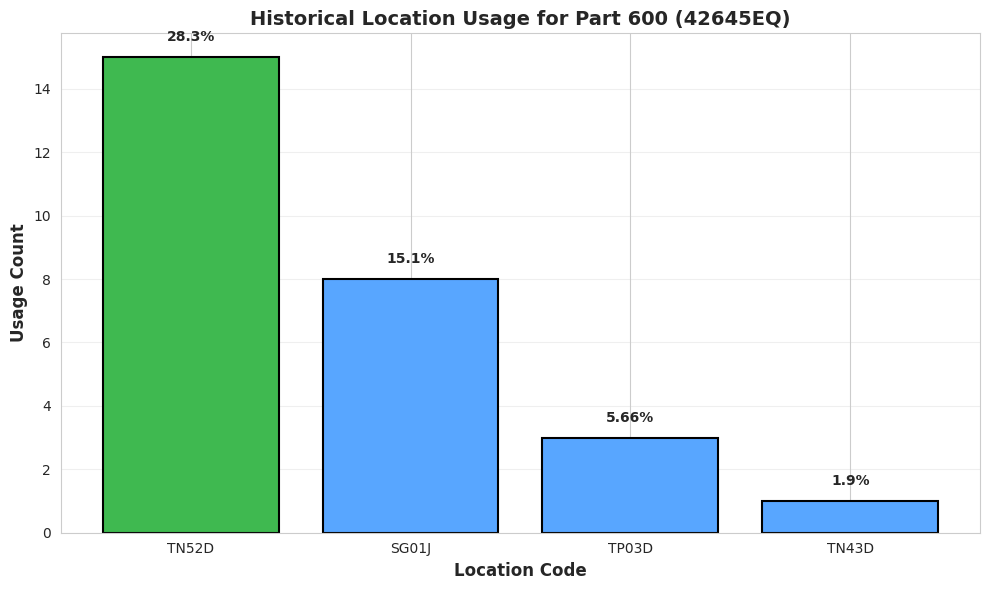
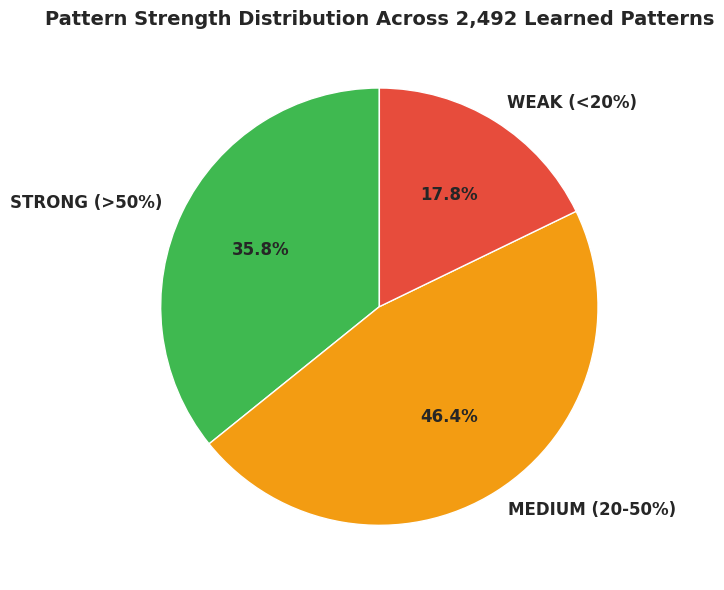

These charts were generated, in order, by the following Python code:
# Uncomment for Google Colab
# !pip install mysql-connector-python pandas matplotlib seaborn

import pandas as pd
import matplotlib.pyplot as plt
import seaborn as sns
from collections import Counter

# Configure display settings
pd.set_option('display.max_columns', None)
pd.set_option('display.max_rows', 20)
sns.set_style('whitegrid')
plt.rcParams['figure.figsize'] = (12, 6)

print('✅ Libraries loaded successfully')

# Sample data structure (what our transactions look like)
sample_transactions = pd.DataFrame([
    {'transaction_id': 12345, 'part_id': 600, 'part_code': '42645EQ', 'location': 'TN52D', 'client': 'ABC Corp', 'date': '2024-08-15'},
    {'transaction_id': 12346, 'part_id': 600, 'part_code': '42645EQ', 'location': 'TN52D', 'client': 'ABC Corp', 'date': '2024-08-20'},
    {'transaction_id': 12347, 'part_id': 600, 'part_code': '42645EQ', 'location': 'SG01J', 'client': 'ABC Corp', 'date': '2024-08-25'},
    {'transaction_id': 12348, 'part_id': 842, 'part_code': '91T47G22', 'location': 'M08F', 'client': 'XYZ Inc', 'date': '2024-09-01'},
])

print("📝 Sample Transaction Data:")
sample_transactions

# THE CORE LEARNING QUERY
# This is the actual SQL that extracts patterns from historical data

aggregation_query = '''
SELECT
    p.id AS part_id,
    p.code AS part_code,
    l.code AS location_code,
    COUNT(*) AS usage_count,
    totals.total_putaways,
    ROUND(COUNT(*) * 100.0 / totals.total_putaways, 2) AS usage_percentage
FROM 
    putaway_transaction pt
    JOIN part p ON pt.partId = p.id
    JOIN location l ON pt.locationId = l.id
    JOIN (
        -- Subquery: Calculate total putaways for each part
        SELECT partId, COUNT(*) AS total_putaways
        FROM putaway_transaction
        GROUP BY partId
    ) totals ON p.id = totals.partId
WHERE
    -- FILTER: Remove invalid locations
    l.code NOT LIKE 'FLOOR%'
    AND l.code NOT LIKE 'REC%'
    AND l.code NOT LIKE 'ORD%'
GROUP BY
    p.id, l.code
ORDER BY
    p.id, usage_count DESC
'''

print("✅ Core Learning Query Defined")
print("\nThis query extracts location usage patterns for every part in the warehouse.")

# Simulated result for Part 600 (42645EQ - Bearing)
# This is what the aggregation query returns

part_600_pattern = pd.DataFrame([
    {'part_id': 600, 'part_code': '42645EQ', 'location_code': 'TN52D', 'usage_count': 15, 'total_putaways': 53, 'usage_percentage': 28.3},
    {'part_id': 600, 'part_code': '42645EQ', 'location_code': 'SG01J', 'usage_count': 8, 'total_putaways': 53, 'usage_percentage': 15.1},
    {'part_id': 600, 'part_code': '42645EQ', 'location_code': 'TP03D', 'usage_count': 3, 'total_putaways': 53, 'usage_percentage': 5.66},
    {'part_id': 600, 'part_code': '42645EQ', 'location_code': 'TN43D', 'usage_count': 1, 'total_putaways': 53, 'usage_percentage': 1.9},
])

print("📦 Learned Pattern for Part 600 (42645EQ - Bearing)")
print("="*60)
print(f"Total Historical Putaways: 53")
print(f"\nLocation Preferences (ranked by usage):")
print()
part_600_pattern

# Visualize the pattern
plt.figure(figsize=(10, 6))
bars = plt.bar(part_600_pattern['location_code'], part_600_pattern['usage_count'], 
               color=['#3fb950', '#58a6ff', '#58a6ff', '#58a6ff'], edgecolor='black', linewidth=1.5)
plt.xlabel('Location Code', fontsize=12, weight='bold')
plt.ylabel('Usage Count', fontsize=12, weight='bold')
plt.title('Historical Location Usage for Part 600 (42645EQ)', fontsize=14, weight='bold')
plt.grid(axis='y', alpha=0.3)

# Add percentage labels on bars
for i, (bar, pct) in enumerate(zip(bars, part_600_pattern['usage_percentage'])):
    height = bar.get_height()
    plt.text(bar.get_x() + bar.get_width()/2., height + 0.5,
             f'{pct}%', ha='center', fontsize=10, weight='bold')

plt.tight_layout()
plt.show()

print("✅ TN52D is clearly the preferred location (used 15 times out of 53)")

def classify_pattern_strength(top_percentage):
    """
    Classify how strong a pattern is based on the top location's usage percentage
    """
    if top_percentage >= 50:
        return 'STRONG'
    elif top_percentage >= 20:
        return 'MEDIUM'
    else:
        return 'WEAK'

# Examples
examples = [
    {'part': 'Part 1827', 'top_location': 'G35F', 'percentage': 68.0, 'strength': classify_pattern_strength(68.0)},
    {'part': 'Part 600', 'top_location': 'TN52D', 'percentage': 28.3, 'strength': classify_pattern_strength(28.3)},
    {'part': 'Part 522', 'top_location': 'G28F', 'percentage': 12.5, 'strength': classify_pattern_strength(12.5)},
]

df_examples = pd.DataFrame(examples)
print("Pattern Strength Classification:")
print("="*60)
df_examples

# AI Response Examples (Real outputs from Gemini)

ai_responses = {
    'STRONG Pattern (≥50%)': {
        'Example': 'Part 1827 (BA-08447P) → Location G35F (68% usage)',
        'AI Says': 'Location G35F is highly recommended as it is the most preferred location for this part with a strong historical pattern. The location is currently FREE and ready for immediate use.'
    },
    'MEDIUM Pattern (20-50%)': {
        'Example': 'Part 600 (42645EQ) → Location TN52D (28.3% usage)',
        'AI Says': 'Location TN52D is recommended as it follows the established pattern for this part. The location is currently FREE and ready for immediate use.'
    },
    'WEAK Pattern (<20%)': {
        'Example': 'Part 522 (405407) → Location G28F (12.5% usage)',
        'AI Says': 'Location G28F is recommended based on historical usage patterns. The location is currently FREE and available for use.'
    },
    'All Locations Occupied': {
        'Example': 'Part 736 (627804) - all historical locations occupied',
        'AI Says': 'All previously used locations are currently occupied. Please consult your supervisor and look for a free location in Zone H, following the historical storage pattern for this part.'
    },
    'No Historical Data': {
        'Example': 'New part with no putaway history',
        'AI Says': 'This part has no historical putaway data. Consult your supervisor — consider placing it in Zone T based on similar parts.'
    }
}

print("🤖 AI Response Adaptation Examples")
print("="*70)
for scenario, data in ai_responses.items():
    print(f"\n{scenario}")
    print("-"*70)
    print(f"Scenario: {data['Example']}")
    print(f"AI Response:")
    print(f"  '{data['AI Says']}'")
    print()

# Simulated system output for Part 600
print("""\n╔════════════════════════════════════════════════════════════════╗
║           StockRight - Smart Warehouse Assistant               ║
╚════════════════════════════════════════════════════════════════╝

📦 PART INFORMATION:
   Part ID:      600
   Part Code:    42645EQ
   Description:  Bearing
   Client:       ABC Corporation

✅ RECOMMENDED LOCATION: TN52D

   Status:           FREE ✓
   Historical Uses:  15 × / 53 total putaways
   Usage Rate:       28.3%

🤖 AI RECOMMENDATION:
   "Location TN52D is recommended as it follows the established 
   pattern for this part. The location is currently FREE and ready 
   for immediate use."

📋 ALTERNATIVE FREE LOCATIONS:
   #1: SG01J (15.1%)
   #2: TP03D (5.66%)

════════════════════════════════════════════════════════════════
""")

# Visualize pattern quality distribution
pattern_stats = {
    'STRONG (>50%)': 892,
    'MEDIUM (20-50%)': 1156,
    'WEAK (<20%)': 444
}

plt.figure(figsize=(10, 6))
colors = ['#3fb950', '#f39c12', '#e74c3c']
plt.pie(pattern_stats.values(), labels=pattern_stats.keys(), autopct='%1.1f%%',
        colors=colors, startangle=90, textprops={'fontsize': 12, 'weight': 'bold'})
plt.title('Pattern Strength Distribution Across 2,492 Learned Patterns', fontsize=14, weight='bold')
plt.tight_layout()
plt.show()

print("✅ 82.2% of patterns are STRONG or MEDIUM quality")